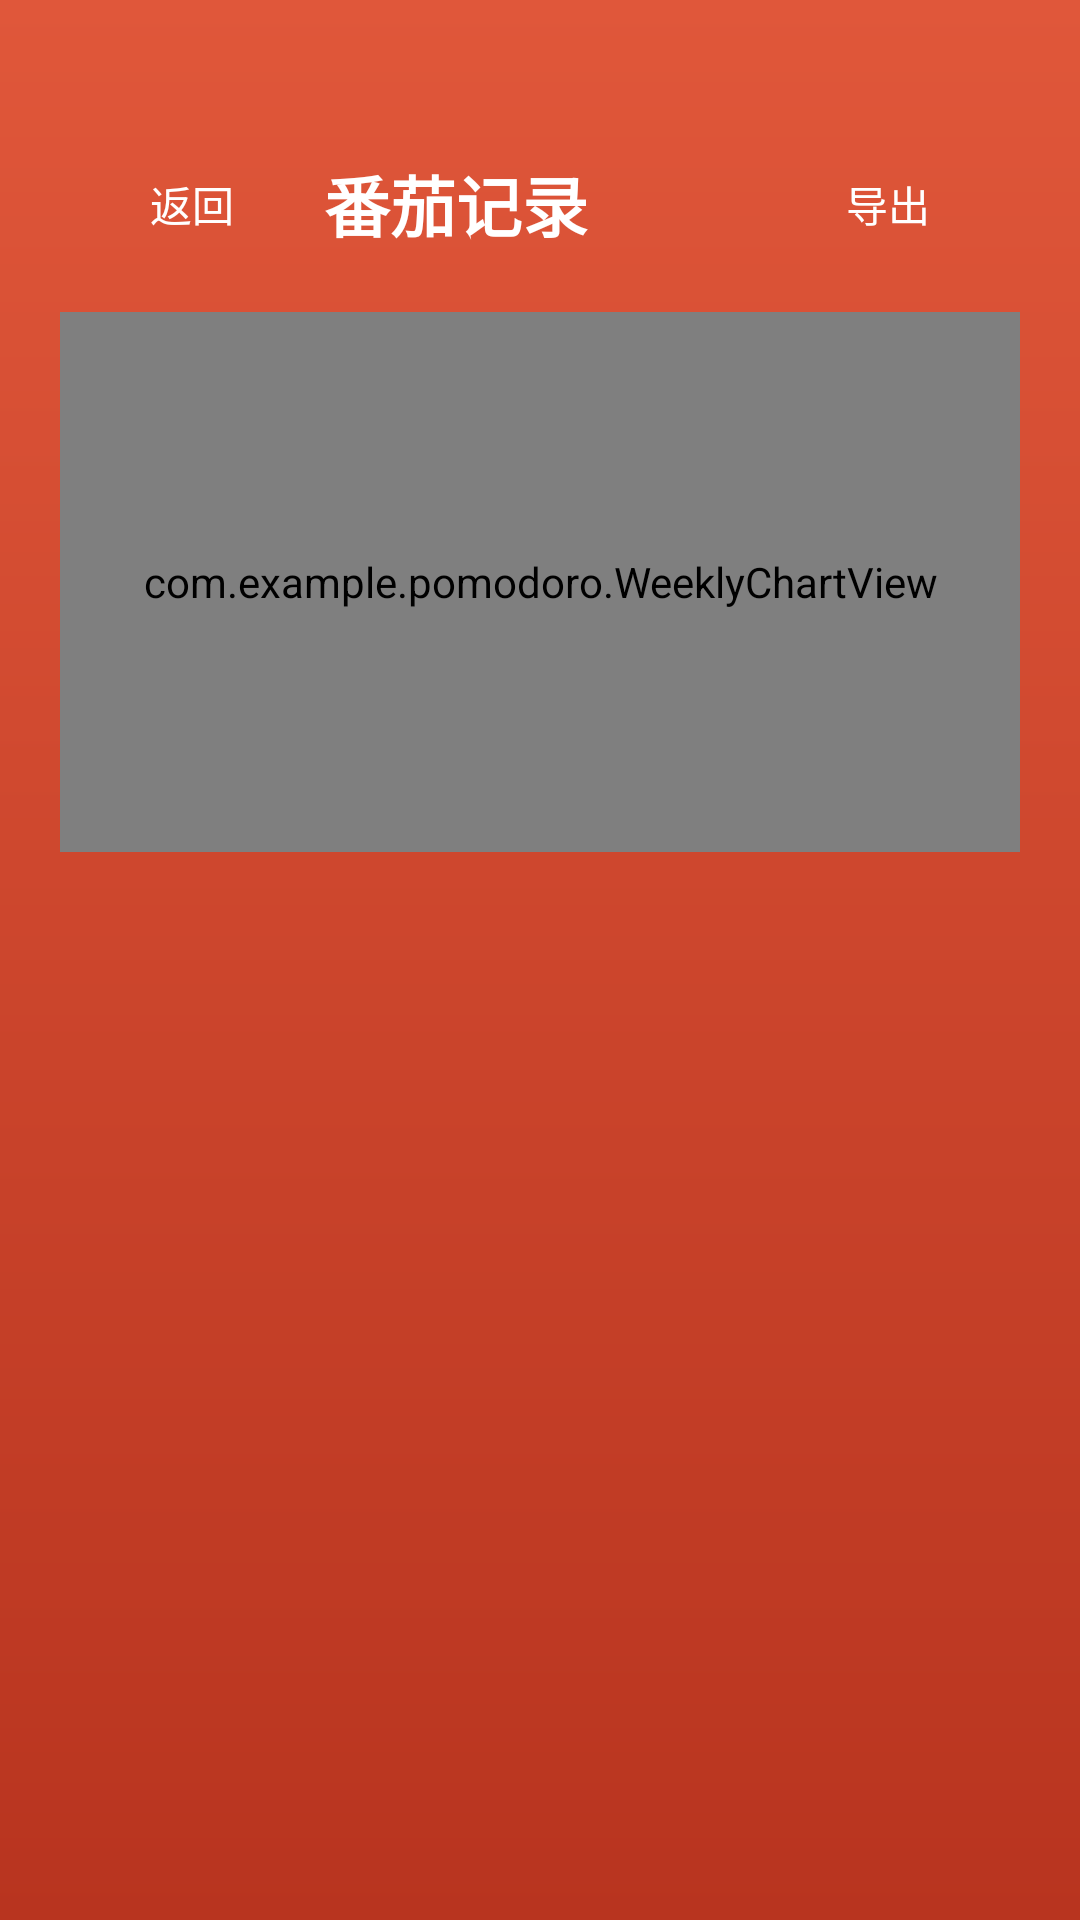

Layout XML and referenced resources for this Android screen:
<!-- AndroidManifest.xml: application theme Theme.Pomodoro -->
<!-- res/layout/activity_history.xml -->
<?xml version="1.0" encoding="utf-8"?>
<ScrollView xmlns:android="http://schemas.android.com/apk/res/android"
    android:layout_width="match_parent"
    android:layout_height="match_parent"
    android:background="@drawable/bg_focus"
    android:fillViewport="true">

    <LinearLayout
        android:layout_width="match_parent"
        android:layout_height="wrap_content"
        android:orientation="vertical"
        android:padding="20dp">

        <LinearLayout
            android:layout_width="match_parent"
            android:layout_height="wrap_content"
            android:layout_marginTop="24dp"
            android:gravity="center_vertical"
            android:orientation="horizontal">

            <com.google.android.material.button.MaterialButton
                android:id="@+id/btnBack"
                style="@style/Widget.Material3.Button.TextButton"
                android:layout_width="wrap_content"
                android:layout_height="wrap_content"
                android:text="@string/action_back"
                android:textColor="@color/white" />

            <TextView
                android:layout_width="0dp"
                android:layout_height="wrap_content"
                android:layout_weight="1"
                android:text="@string/history_title"
                android:textColor="@color/white"
                android:textSize="22sp"
                android:textStyle="bold" />

            <com.google.android.material.button.MaterialButton
                android:id="@+id/btnExport"
                style="@style/Widget.Material3.Button.TextButton"
                android:layout_width="wrap_content"
                android:layout_height="wrap_content"
                android:text="@string/history_export"
                android:textColor="@color/white" />
        </LinearLayout>

        <com.example.pomodoro.WeeklyChartView
            android:id="@+id/chart"
            android:layout_width="match_parent"
            android:layout_height="180dp"
            android:layout_marginTop="12dp" />

        <TextView
            android:id="@+id/tvTotal"
            android:layout_width="match_parent"
            android:layout_height="wrap_content"
            android:layout_marginTop="8dp"
            android:layout_marginBottom="8dp"
            android:textColor="@color/white"
            android:textSize="16sp"
            android:textStyle="bold" />

        <TextView
            android:id="@+id/tvEmpty"
            android:layout_width="match_parent"
            android:layout_height="wrap_content"
            android:layout_marginTop="32dp"
            android:gravity="center"
            android:text="@string/history_empty"
            android:textColor="#E6FFFFFF"
            android:textSize="15sp"
            android:visibility="gone" />

        <LinearLayout
            android:id="@+id/container"
            android:layout_width="match_parent"
            android:layout_height="wrap_content"
            android:orientation="vertical" />
    </LinearLayout>
</ScrollView>
<!-- resources referenced by this layout -->
<resources>
  <color name="white">#FFFFFFFF</color>
  <!-- drawable bg_focus (drawable) -->
  <?xml version="1.0" encoding="utf-8"?>
  <shape xmlns:android="http://schemas.android.com/apk/res/android"
      android:shape="rectangle">
      <gradient
          android:angle="270"
          android:startColor="@color/focus_grad_top"
          android:endColor="@color/focus_grad_bottom" />
  </shape>
  <string name="action_back">返回</string>
  <string name="history_empty">暂无记录，完成一个专注后这里就有啦</string>
  <string name="history_export">导出</string>
  <string name="history_title">番茄记录</string>
  <style name="Theme.Pomodoro" parent="Theme.Material3.DayNight.NoActionBar">
          <item name="android:statusBarColor">@android:color/transparent</item>
          <item name="android:windowLightStatusBar">false</item>
      </style>
  <color name="focus_grad_top">#E0573A</color>
  <color name="focus_grad_bottom">#B8341F</color>
</resources>
